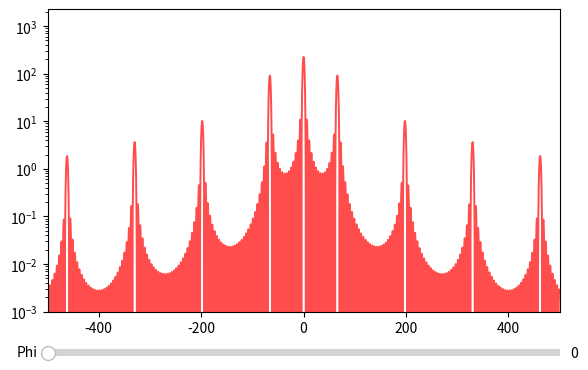

The script that saved this image:
import numpy as np
from numpy import sin,cos,pi
import matplotlib.pyplot as plt
from matplotlib.widgets import Slider, Button, RadioButtons

la=640

la=la*10**(-9)
k=2*pi/la
N=15


phi=0
b0=1*10**(-3)
h=1*10**(-3)
d0=2*10**(-3)
theta=phi/180*pi
b=b0*cos(theta)-h*sin(theta)
d=d0*cos(theta)



fig, ax = plt.subplots()
plt.subplots_adjust(left=0.1, right=0.9, bottom=0.25)
# t = np.arange(0.0, 1.0, 0.001)
sint=np.linspace(-0.003,0.003,100000);
P=180/pi*3600
s = (sin(N*k*d*sint/2)/sin(k*d*sint/2))**2*(sin(k*b*sint/2)/((k*b*sint/2)))**2
l, = plt.plot(sint*P, s, c='red',linestyle='-',alpha=0.7,lw=1.4)
plt.yscale('log')
plt.axis([-500, 500, 10**-3, (N**2)*10])

axcolor = 'lightgoldenrodyellow'
# axfreq = plt.axes([0.25, 0.1, 0.65, 0.03], facecolor=axcolor)
axphi = plt.axes([0.1, 0.15, 0.8, 0.03], facecolor=axcolor)

# sfreq = Slider(axfreq, 'Freq', 0.1, 30.0, valinit=f0, valstep=delta_f)
PHI = Slider(axphi, 'Phi', 0, 89, valinit=0)
# plt.xlim([-500,500])
# plt.ylim(ymin=10**-3,ymax=(N**2)*1.5)

def update(val):
	theta = PHI.val/180*pi
	# b0=1*10**(-3)
	# h=1*10**(-3)
	# d0=2*10**(-3)
	# theta=phi/180*pi
	b=b0*cos(theta)-h*sin(theta)
	d=d0*cos(theta)
	s = (sin(N*k*d*sint/2)/sin(k*d*sint/2))**2*(sin(k*b*sint/2)/((k*b*sint/2)))**2
	l.set_ydata(s)
	l.set_xdata(sint*P)
	fig.canvas.draw_idle()
# sfreq.on_changed(update)
PHI.on_changed(update)

# resetax = plt.axes([0.8, 0.025, 0.1, 0.04])
# button = Button(resetax, 'Reset', color=axcolor, hovercolor='0.975')


# def reset(event):
    # sfreq.reset()
    # samp.reset()
# button.on_clicked(reset)

# rax = plt.axes([0.025, 0.5, 0.15, 0.15], facecolor=axcolor)
# radio = RadioButtons(rax, ('red', 'blue', 'green'), active=0)


# def colorfunc(label):
    # l.set_color(label)
    # fig.canvas.draw_idle()
# radio.on_clicked(colorfunc)

plt.show()